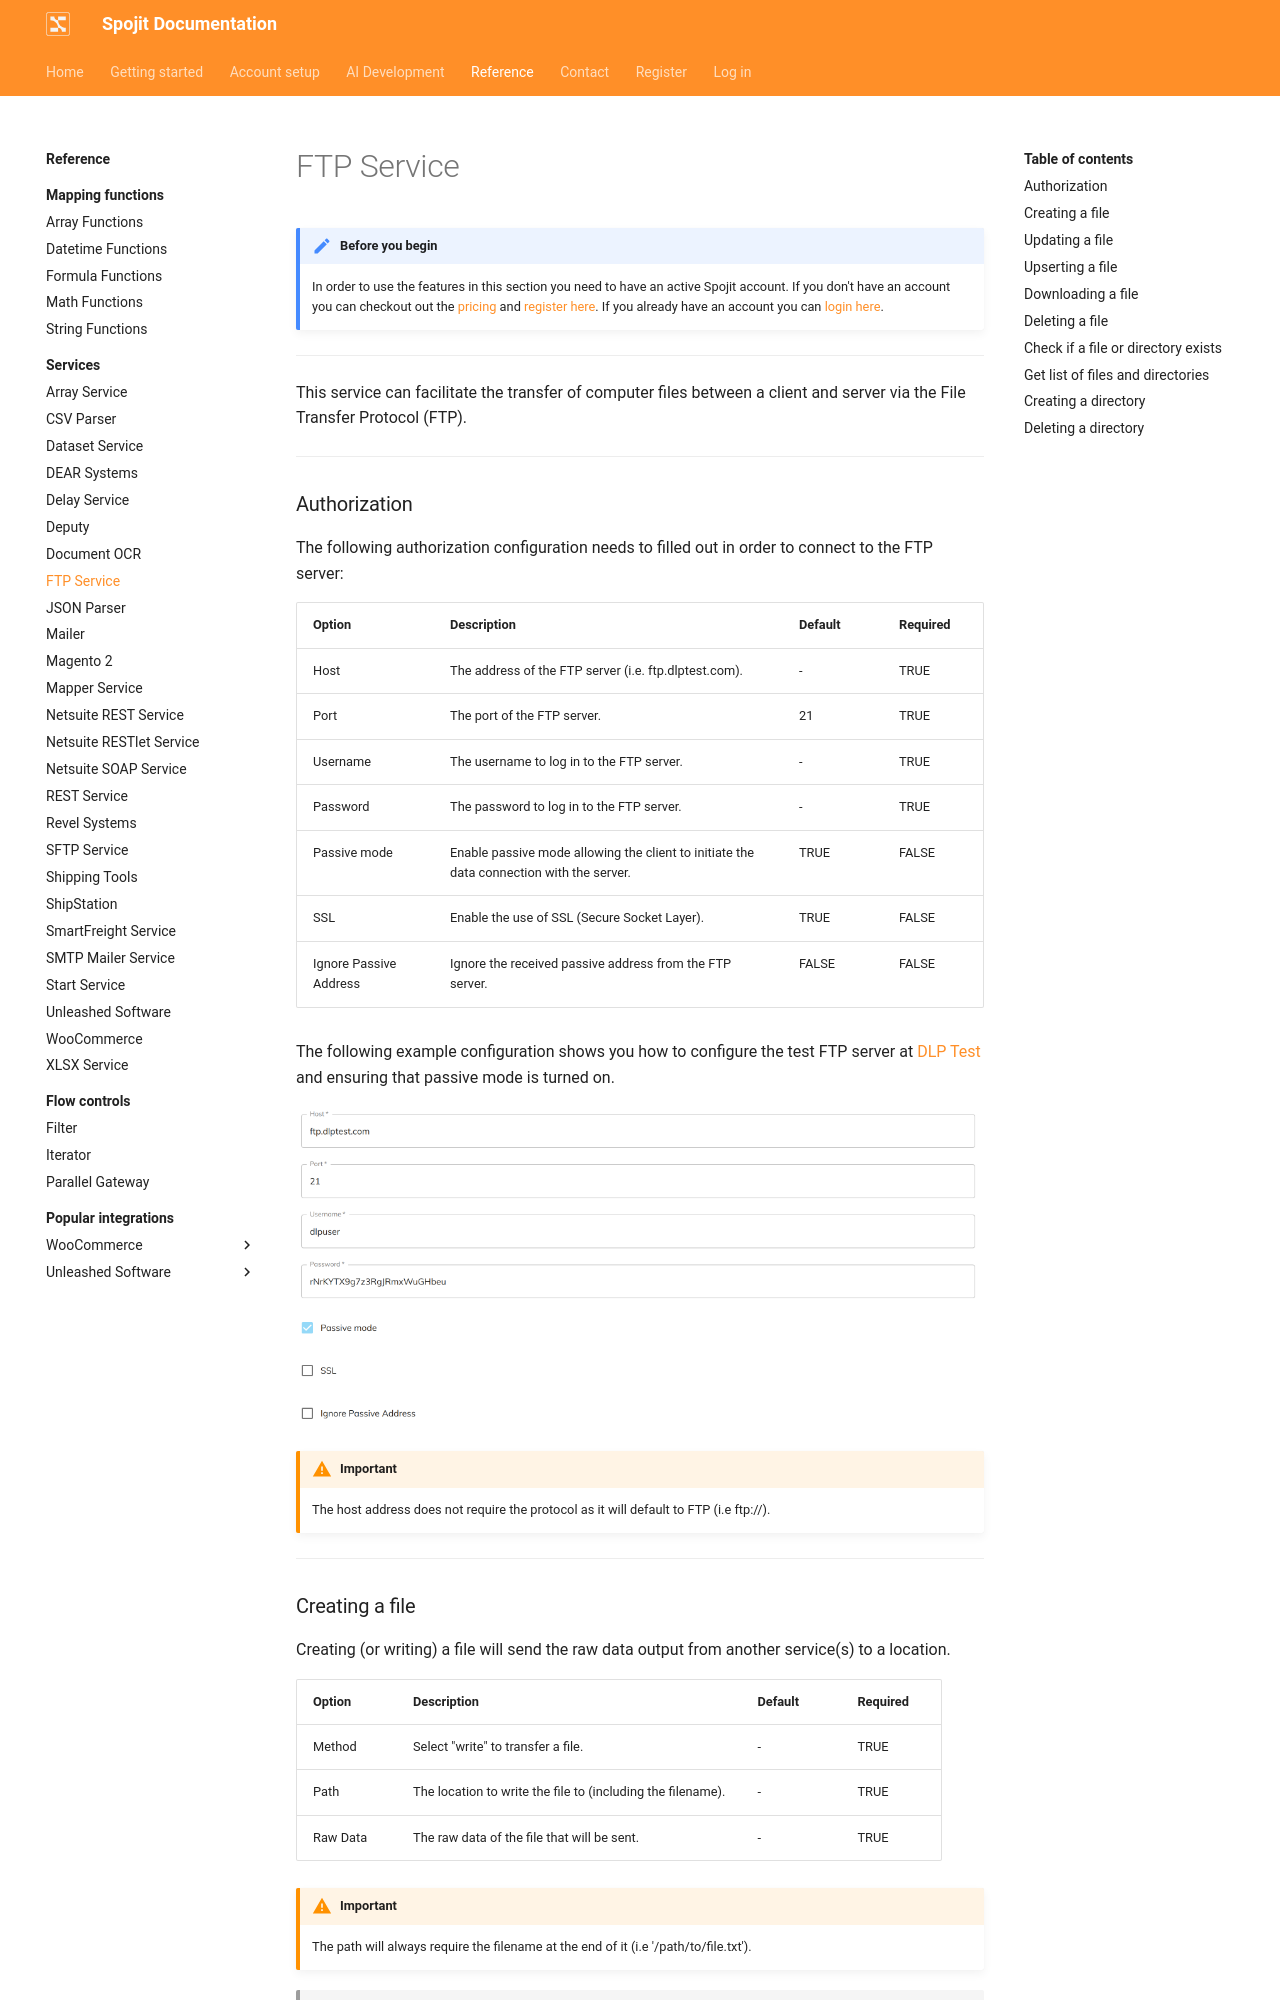

repository: spojit-flow/spojit-docs · page: reference/services/ftp-service/index.html · generator: mkdocs

---
description: This service can facilitate the transfer of computer files between a client and server via the File Transfer Protocol (FTP). This FTP service can be added to your workflow and connect and share data with other services.
---
---
